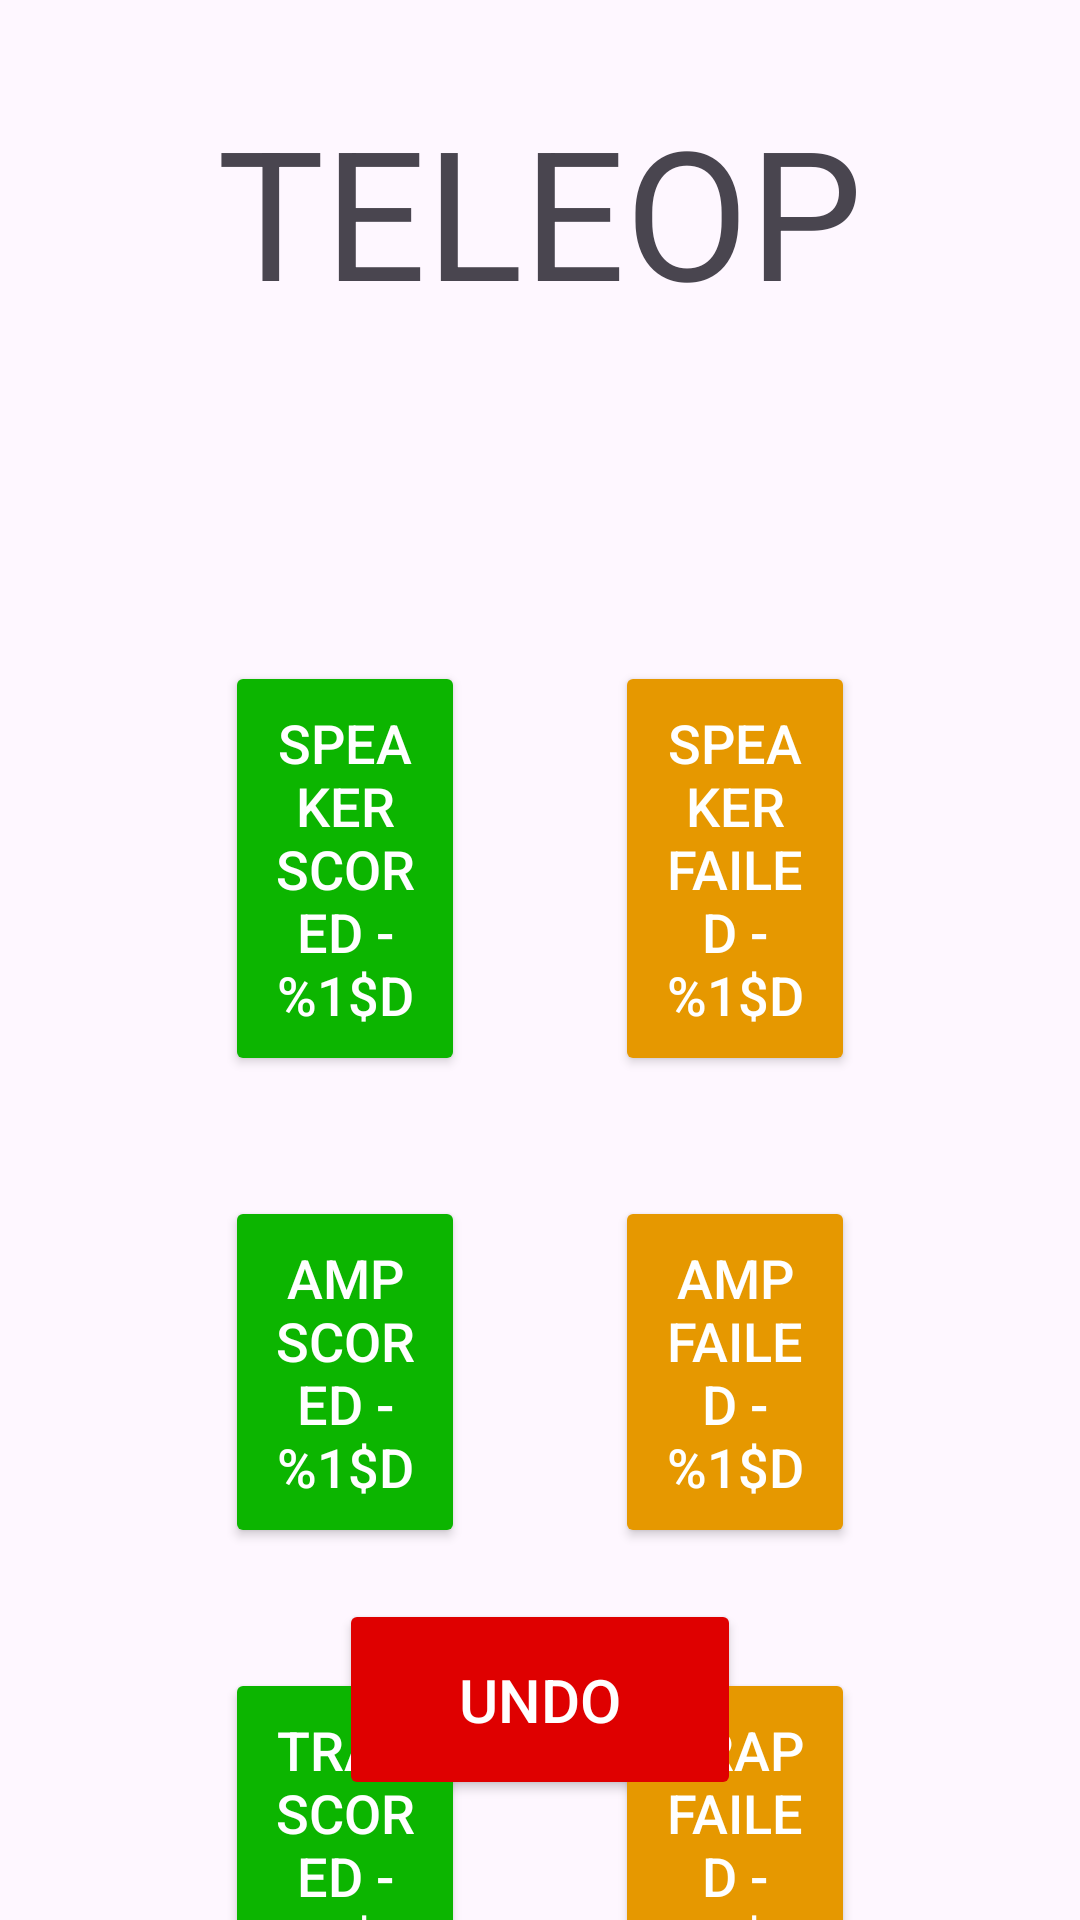

Android layout source for this screen:
<!-- AndroidManifest.xml: application theme Theme.SkyScout -->
<!-- res/layout/fragment_teleop_scout.xml -->
<?xml version="1.0" encoding="utf-8"?>
<androidx.constraintlayout.widget.ConstraintLayout xmlns:android="http://schemas.android.com/apk/res/android"
    xmlns:tools="http://schemas.android.com/tools"
    android:layout_width="match_parent"
    android:layout_height="match_parent"
    xmlns:app="http://schemas.android.com/apk/res-auto"
    tools:context=".ui.AutonScoutFragment">

    <TextView
        android:id="@+id/title"
        android:layout_width="wrap_content"
        android:layout_height="wrap_content"

        android:text="@string/teleop_fragment_teleop"
        android:textSize="60sp"
        android:textAlignment="center"
        android:layout_margin="30dp"
        app:layout_constraintStart_toStartOf="parent"
        app:layout_constraintEnd_toEndOf="parent"
        app:layout_constraintTop_toTopOf="parent"/>

    <TextView
        android:id="@+id/team_number_label"
        android:layout_width="wrap_content"
        android:layout_height="wrap_content"

        android:textSize="30sp"
        android:textAlignment="center"
        android:layout_margin="20dp"

        app:layout_constraintTop_toBottomOf="@id/title"
        app:layout_constraintStart_toStartOf="parent"
        app:layout_constraintEnd_toEndOf="parent"/>

    <Button
        android:id="@+id/speaker_shot_scored_button"
        android:layout_width="0dp"
        android:layout_height="wrap_content"

        android:layout_marginStart="75dp"
        android:layout_marginEnd="25dp"
        android:layout_marginBottom="25dp"
        android:layout_marginTop="50dp"
        android:backgroundTint="@color/button_green"
        android:textColor="@color/button_text"
        android:padding="15dp"
        android:text="@string/teleop_fragment_speaker_shot_scored"
        android:textSize="18sp"

        app:layout_constraintStart_toStartOf="parent"
        app:layout_constraintEnd_toStartOf="@id/speaker_shot_failed_button"
        app:layout_constraintTop_toBottomOf="@id/team_number_label"
        app:layout_constraintHorizontal_chainStyle="spread"
        app:layout_constraintHorizontal_weight="0.5"/>

    <Button
        android:id="@+id/speaker_shot_failed_button"
        android:layout_width="0dp"
        android:layout_height="wrap_content"

        android:layout_marginEnd="75dp"
        android:layout_marginStart="25dp"
        android:layout_marginBottom="25dp"
        android:layout_marginTop="50dp"
        android:backgroundTint="@color/button_orange"
        android:textColor="@color/button_text"
        android:padding="15dp"
        android:text="@string/teleop_fragment_speaker_shot_failed"
        android:textSize="18sp"

        app:layout_constraintStart_toEndOf="@id/speaker_shot_scored_button"
        app:layout_constraintEnd_toEndOf="parent"
        app:layout_constraintTop_toBottomOf="@id/team_number_label"
        app:layout_constraintHorizontal_chainStyle="spread"
        app:layout_constraintHorizontal_weight="0.5"/>

    <Button
        android:id="@+id/amp_shot_scored_button"
        android:layout_width="0dp"
        android:layout_height="wrap_content"

        android:layout_marginStart="75dp"
        android:layout_marginEnd="25dp"
        android:layout_marginVertical="40dp"
        android:backgroundTint="@color/button_green"
        android:padding="15dp"
        android:text="@string/teleop_fragment_amp_shot_scored"
        android:textColor="@color/button_text"
        android:textSize="18sp"

        app:layout_constraintEnd_toStartOf="@id/amp_shot_failed_button"
        app:layout_constraintStart_toStartOf="parent"
        app:layout_constraintTop_toBottomOf="@id/speaker_shot_scored_button"

        app:layout_constraintHorizontal_chainStyle="spread"
        app:layout_constraintHorizontal_weight="0.5"/>

    <Button
        android:id="@+id/amp_shot_failed_button"
        android:layout_width="0dp"
        android:layout_height="wrap_content"

        android:layout_marginEnd="75dp"
        android:layout_marginStart="25dp"
        android:layout_marginVertical="40dp"
        android:backgroundTint="@color/button_orange"
        android:textColor="@color/button_text"
        android:padding="15dp"
        android:text="@string/teleop_fragment_amp_shot_failed"
        android:textSize="18sp"

        app:layout_constraintEnd_toEndOf="parent"
        app:layout_constraintStart_toEndOf="@id/amp_shot_scored_button"
        app:layout_constraintTop_toBottomOf="@id/speaker_shot_scored_button"

        app:layout_constraintHorizontal_chainStyle="spread"
        app:layout_constraintHorizontal_weight="0.5"/>

    <Button
        android:id="@+id/trap_scored_button"
        android:layout_width="0dp"
        android:layout_height="wrap_content"

        android:layout_marginStart="75dp"
        android:layout_marginEnd="25dp"
        android:layout_marginVertical="40dp"
        android:backgroundTint="@color/button_green"
        android:padding="15dp"
        android:text="@string/teleop_fragment_trap_scored"
        android:textColor="@color/button_text"
        android:textSize="18sp"

        app:layout_constraintEnd_toStartOf="@id/trap_failed_button"
        app:layout_constraintStart_toStartOf="parent"
        app:layout_constraintTop_toBottomOf="@id/amp_shot_scored_button"

        app:layout_constraintHorizontal_chainStyle="spread"
        app:layout_constraintHorizontal_weight="0.5"/>

    <Button
        android:id="@+id/trap_failed_button"
        android:layout_width="0dp"
        android:layout_height="wrap_content"

        android:layout_marginEnd="75dp"
        android:layout_marginStart="25dp"
        android:layout_marginVertical="40dp"
        android:backgroundTint="@color/button_orange"
        android:textColor="@color/button_text"
        android:padding="15dp"
        android:text="@string/teleop_fragment_trap_failed"
        android:textSize="18sp"

        app:layout_constraintEnd_toEndOf="parent"
        app:layout_constraintStart_toEndOf="@id/trap_scored_button"
        app:layout_constraintTop_toBottomOf="@id/amp_shot_scored_button"

        app:layout_constraintHorizontal_chainStyle="spread"
        app:layout_constraintHorizontal_weight="0.5"/>

    <CheckBox
        android:id="@+id/parked_checkbox"
        android:layout_width="100dp"
        android:layout_height="wrap_content"
        android:layout_marginHorizontal="50dp"
        android:layout_marginVertical="25dp"
        android:scaleX="1.5"
        android:scaleY="1.5"
        android:text="@string/teleop_fragment_parked"

        app:layout_constraintStart_toStartOf="parent"
        app:layout_constraintEnd_toStartOf="@id/onstage_checkbox"
        app:layout_constraintTop_toBottomOf="@id/trap_scored_button"/>

    <CheckBox
        android:id="@+id/onstage_checkbox"
        android:layout_width="100dp"
        android:layout_height="wrap_content"
        android:layout_marginHorizontal="50dp"
        android:layout_marginVertical="25dp"
        android:scaleX="1.5"
        android:scaleY="1.5"
        android:text="@string/teleop_fragment_onstage"

        app:layout_constraintStart_toEndOf="@id/parked_checkbox"
        app:layout_constraintEnd_toEndOf="parent"
        app:layout_constraintTop_toBottomOf="@id/trap_scored_button"/>

    <CheckBox
        android:id="@+id/spotlight_checkbox"
        android:layout_width="100dp"
        android:layout_height="wrap_content"
        android:layout_marginHorizontal="50dp"
        android:layout_marginVertical="25dp"
        android:scaleX="1.5"
        android:scaleY="1.5"
        android:text="@string/teleop_fragment_spotlight"

        app:layout_constraintStart_toStartOf="parent"
        app:layout_constraintEnd_toStartOf="@id/harmony_checkbox"
        app:layout_constraintTop_toBottomOf="@id/parked_checkbox"/>

    <CheckBox
        android:id="@+id/harmony_checkbox"
        android:layout_width="100dp"
        android:layout_height="wrap_content"
        android:layout_marginHorizontal="50dp"
        android:layout_marginVertical="25dp"
        android:scaleX="1.5"
        android:scaleY="1.5"
        android:text="@string/teleop_fragment_harmony"

        app:layout_constraintStart_toEndOf="@id/spotlight_checkbox"
        app:layout_constraintEnd_toEndOf="parent"
        app:layout_constraintTop_toBottomOf="@id/parked_checkbox"/>



    <Button
        android:id="@+id/undo_button"
        android:layout_width="wrap_content"
        android:layout_height="wrap_content"

        android:layout_marginVertical="40dp"
        android:backgroundTint="@color/button_red"
        android:textColor="@color/button_text"
        android:paddingHorizontal="40dp"
        android:paddingVertical="20dp"
        android:text="@string/teleop_fragment_undo"

        android:textSize="20sp"

        app:layout_constraintEnd_toEndOf="parent"
        app:layout_constraintStart_toStartOf="parent"
        app:layout_constraintBottom_toBottomOf="parent"/>



</androidx.constraintlayout.widget.ConstraintLayout>
<!-- resources referenced by this layout -->
<resources>
  <color name="button_green">#0CB500</color>
  <color name="button_orange">#E69800</color>
  <color name="button_red">#DF0000</color>
  <color name="button_text">#FFFFFFFF</color>
  <string name="teleop_fragment_amp_shot_failed">Amp Failed - %1$d</string>
  <string name="teleop_fragment_amp_shot_scored">Amp Scored - %1$d</string>
  <string name="teleop_fragment_harmony">Harmony</string>
  <string name="teleop_fragment_onstage">Onstage</string>
  <string name="teleop_fragment_parked">Parked</string>
  <string name="teleop_fragment_speaker_shot_failed">Speaker Failed - %1$d</string>
  <string name="teleop_fragment_speaker_shot_scored">Speaker Scored - %1$d</string>
  <string name="teleop_fragment_spotlight">Spotlight</string>
  <string name="teleop_fragment_teleop">TELEOP</string>
  <string name="teleop_fragment_trap_failed">Trap Failed - %1$d</string>
  <string name="teleop_fragment_trap_scored">Trap Scored - %1$d</string>
  <string name="teleop_fragment_undo">Undo</string>
  <style name="Theme.SkyScout" parent="Base.Theme.SkyScout" />
  <style name="Base.Theme.SkyScout" parent="Theme.Material3.DayNight.NoActionBar">
          
          
      </style>
</resources>
